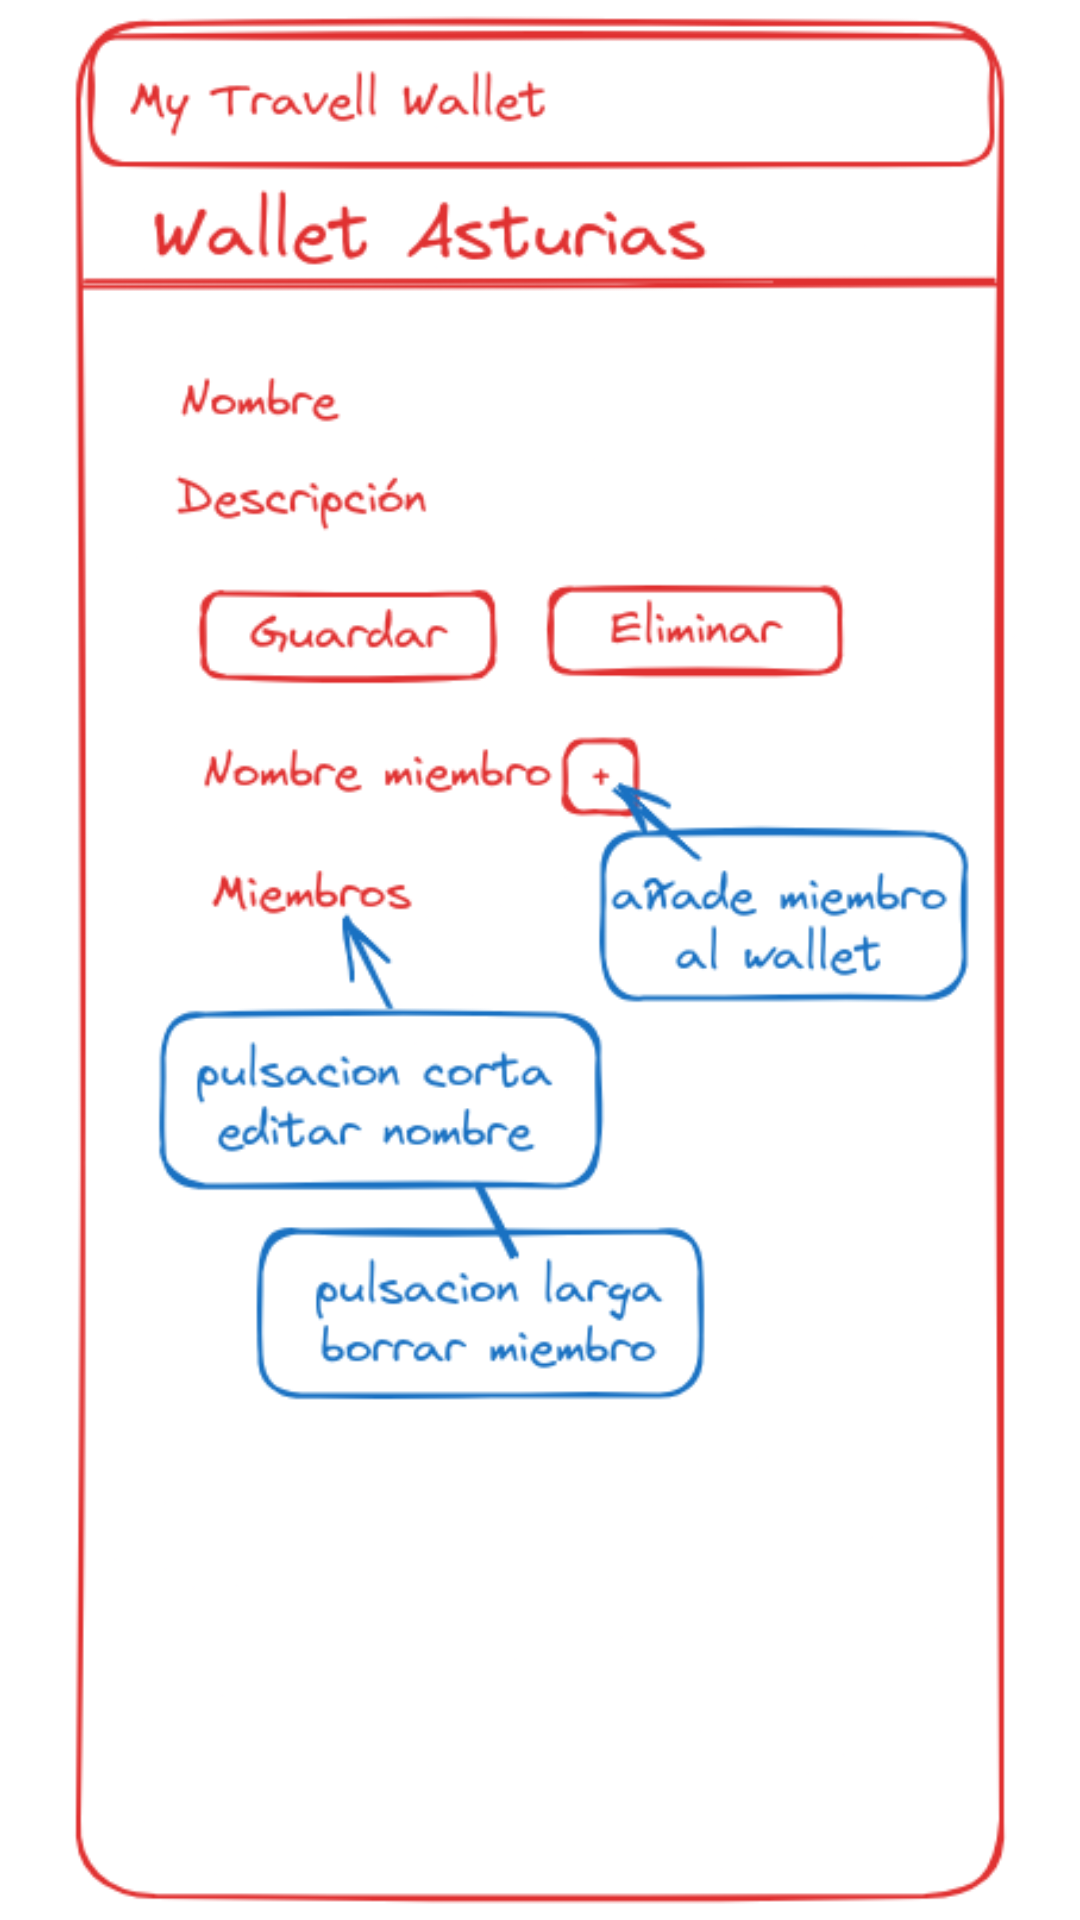

Reconstruct the res/layout file that produces this screen, plus the resources it refers to.
<!-- AndroidManifest.xml: application theme AppTheme -->
<!-- res/layout/ayuda_editar_wallet.xml -->
<?xml version="1.0" encoding="utf-8"?>
<androidx.constraintlayout.widget.ConstraintLayout xmlns:android="http://schemas.android.com/apk/res/android"
    xmlns:app="http://schemas.android.com/apk/res-auto"
    android:layout_width="match_parent"
    android:layout_height="match_parent">

    <ImageView
        android:id="@+id/ivEditarWallets"
        android:layout_width="0dp"
        android:layout_height="0dp"
        app:layout_constraintBottom_toBottomOf="parent"
        app:layout_constraintEnd_toEndOf="parent"
        app:layout_constraintStart_toStartOf="parent"
        app:layout_constraintTop_toTopOf="parent"
        app:srcCompat="@drawable/agregarwallet" />
</androidx.constraintlayout.widget.ConstraintLayout>
<!-- resources referenced by this layout -->
<resources>
  <!-- drawable agregarwallet: png bitmap (drawable-nodpi, 81717 bytes) -->
</resources>
